Run: headless pygame with SDL's dummy video driver; simulated clock (each Clock.tick advances the game by its frame time, no real sleeping); random seed 0; keys injected as events and as key.get_pressed() state; no mouse input.
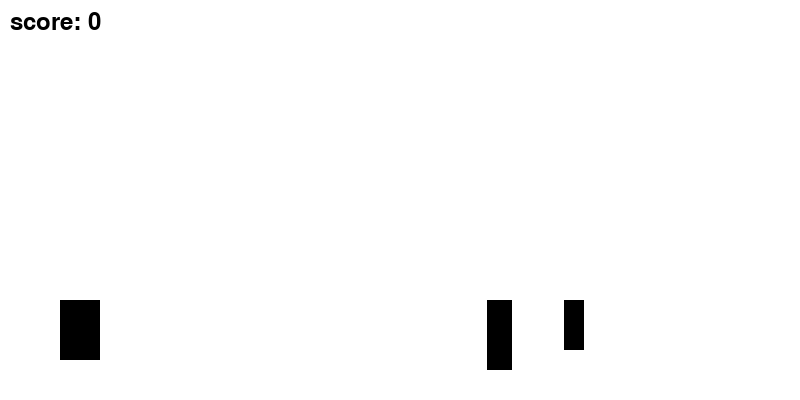
Frame 1 of 4 · flips 1–60 · no input
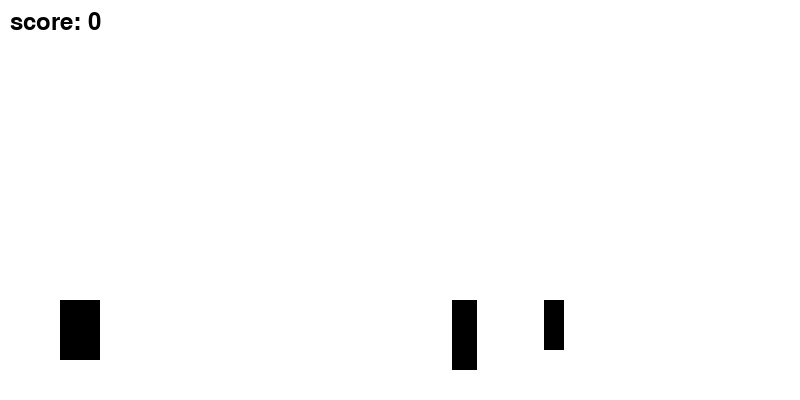
Frame 2 of 4 · flips 61–180 · tapped SPACE, RETURN · held RIGHT (→), D
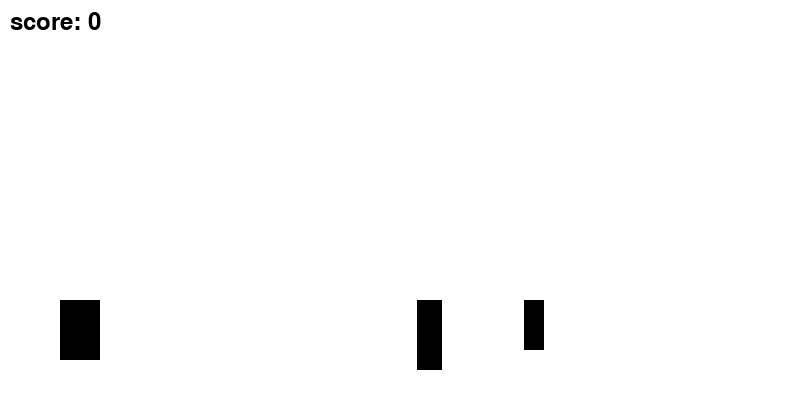
Frame 3 of 4 · flips 181–300 · held DOWN (↓), S
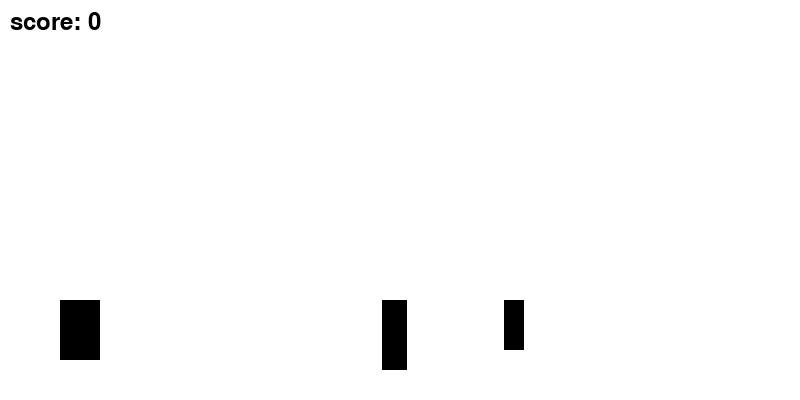
Frame 4 of 4 · flips 301–420 · held LEFT (←), A, UP (↑), W

The pygame program that drew these frames:

import pygame
pygame.init()
pygame.font.init()

sc_width= 800
sc_height = 400
sc = pygame.display.set_mode((sc_width,sc_height))

WHITE = (255,255,255)
BLACK = (0,0,0)
GREEN =(0,255,0)

clock=pygame.time.Clock()
fps= 60

def draw_score(score,sc):
        font = pygame.font.Font(None,36)
        score_text=font.render(f'score: {score}', True, BLACK)
        sc.blit(score_text,(10,10))

    
class Dino:
    def __init__(self):
        self.x =60
        self.y=300
        self.width=40
        self.height=60
        self.is_jp =False
        self.jp_count= 10
        self.gravity = 1
        
    def draw(self,sc):
        pygame.draw.rect(sc,BLACK, (self.x,self.y,self.width,self.height))
        
    def jump(self):
        if self.is_jp:
            if self.jp_count>= -10:
                neg=1
                if self.jp_count <0:
                    neg =-1 
                self.y -=(self.jp_count **2)*0.5*neg
                self.jp_count-= 1
            else:
                self.is_jp= False
                self.jp_count=10
                
class Obstacle():
    def __init__(self,x,y,speed,width,height):
        self.x= x
        self.y= y
        self.speed= speed
        self.width= width
        self.height=height
        
    def draw(self,sc):
        pygame.draw.rect(sc,BLACK, (self.x,self.y,self.width,self.height))
        
    def move(self):
        self.x -= self.speed
        if self.x < -self.width:
            self.x = sc_width
            return True
        return False

    def reset(self,):
        self.x=self.init_x
        
def reset_game():
    return Dino(),Obstacle(800,300,4,20,50,),Obstacle(900,300,7,25,70),0
    
obstacle2= Obstacle(800,300,4,20,50)
obstacle1= Obstacle(900,300,7,25,70)
dino= Dino()
score = 0
running = True    
    
while running:
    
    sc.fill(WHITE)
    dino.draw(sc)
    obstacle1.draw(sc)
    obstacle1.move()
    obstacle2.draw(sc)
    obstacle2.move()
        
    
    for event in pygame.event.get():
        if event.type == pygame.QUIT:
            running= False
            
    keys= pygame.key.get_pressed()
    if not dino.is_jp:
        if keys[pygame.K_SPACE]:
            dino.is_jp = True
            
    dino.jump()
    dino.draw(sc)
    
    if (obstacle1.x < dino.x + dino.width and obstacle1.x + obstacle1.width > dino.x and obstacle1.y < dino.y + dino.height and obstacle1.y + obstacle1.height > dino.y) or \
        (obstacle2.x < dino.x + dino.width and obstacle2.x + obstacle2.width > dino.x and obstacle2.y < dino.y + dino.height and obstacle2.y + obstacle2.height > dino.y):
        pygame.display.update()
        pygame.time.delay(2000)
        dino,obstacle2,obstacle1,score = reset_game()
        continue
    
    if obstacle1.x + obstacle1.width < dino.x:
        score +=1
    if obstacle2.x + obstacle2.width < dino.x:
        score +=1
     
        
        if score %25 == 0 and obstacle1.speed <15:
            obstacle1.speed +=1   
    
    draw_score(score,sc)
    pygame.display.update()
    clock.tick(fps)
pygame.quit()
   
            
        
        
    
    
